Run: headless pygame with SDL's dummy video driver; simulated clock (each Clock.tick advances the game by its frame time, no real sleeping); random seed 0; keys injected as events and as key.get_pressed() state; no mouse input.
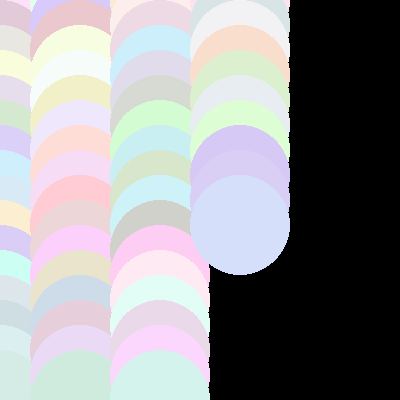
Frame 1 of 1 · flips 1–60 · no input

The pygame program that drew these frames:

import pygame
import random
pygame.init()

window = pygame.display.set_mode([400, 400])

bg_color = (0, 0, 0)

x_offset = 0
y_offset = 0

frames = 0
while frames < 110:

    y_offset += 25
    if y_offset > 400:
        x_offset += 80
        y_offset = 0

    r = random.randint(200, 255)
    g = random.randint(200, 255)
    b = random.randint(200, 255)
    color = (r, g, b)
    
    pygame.draw.circle(window, color, (x_offset, y_offset), 50)

    pygame.display.flip()
    pygame.time.wait(40)

    frames += 1
